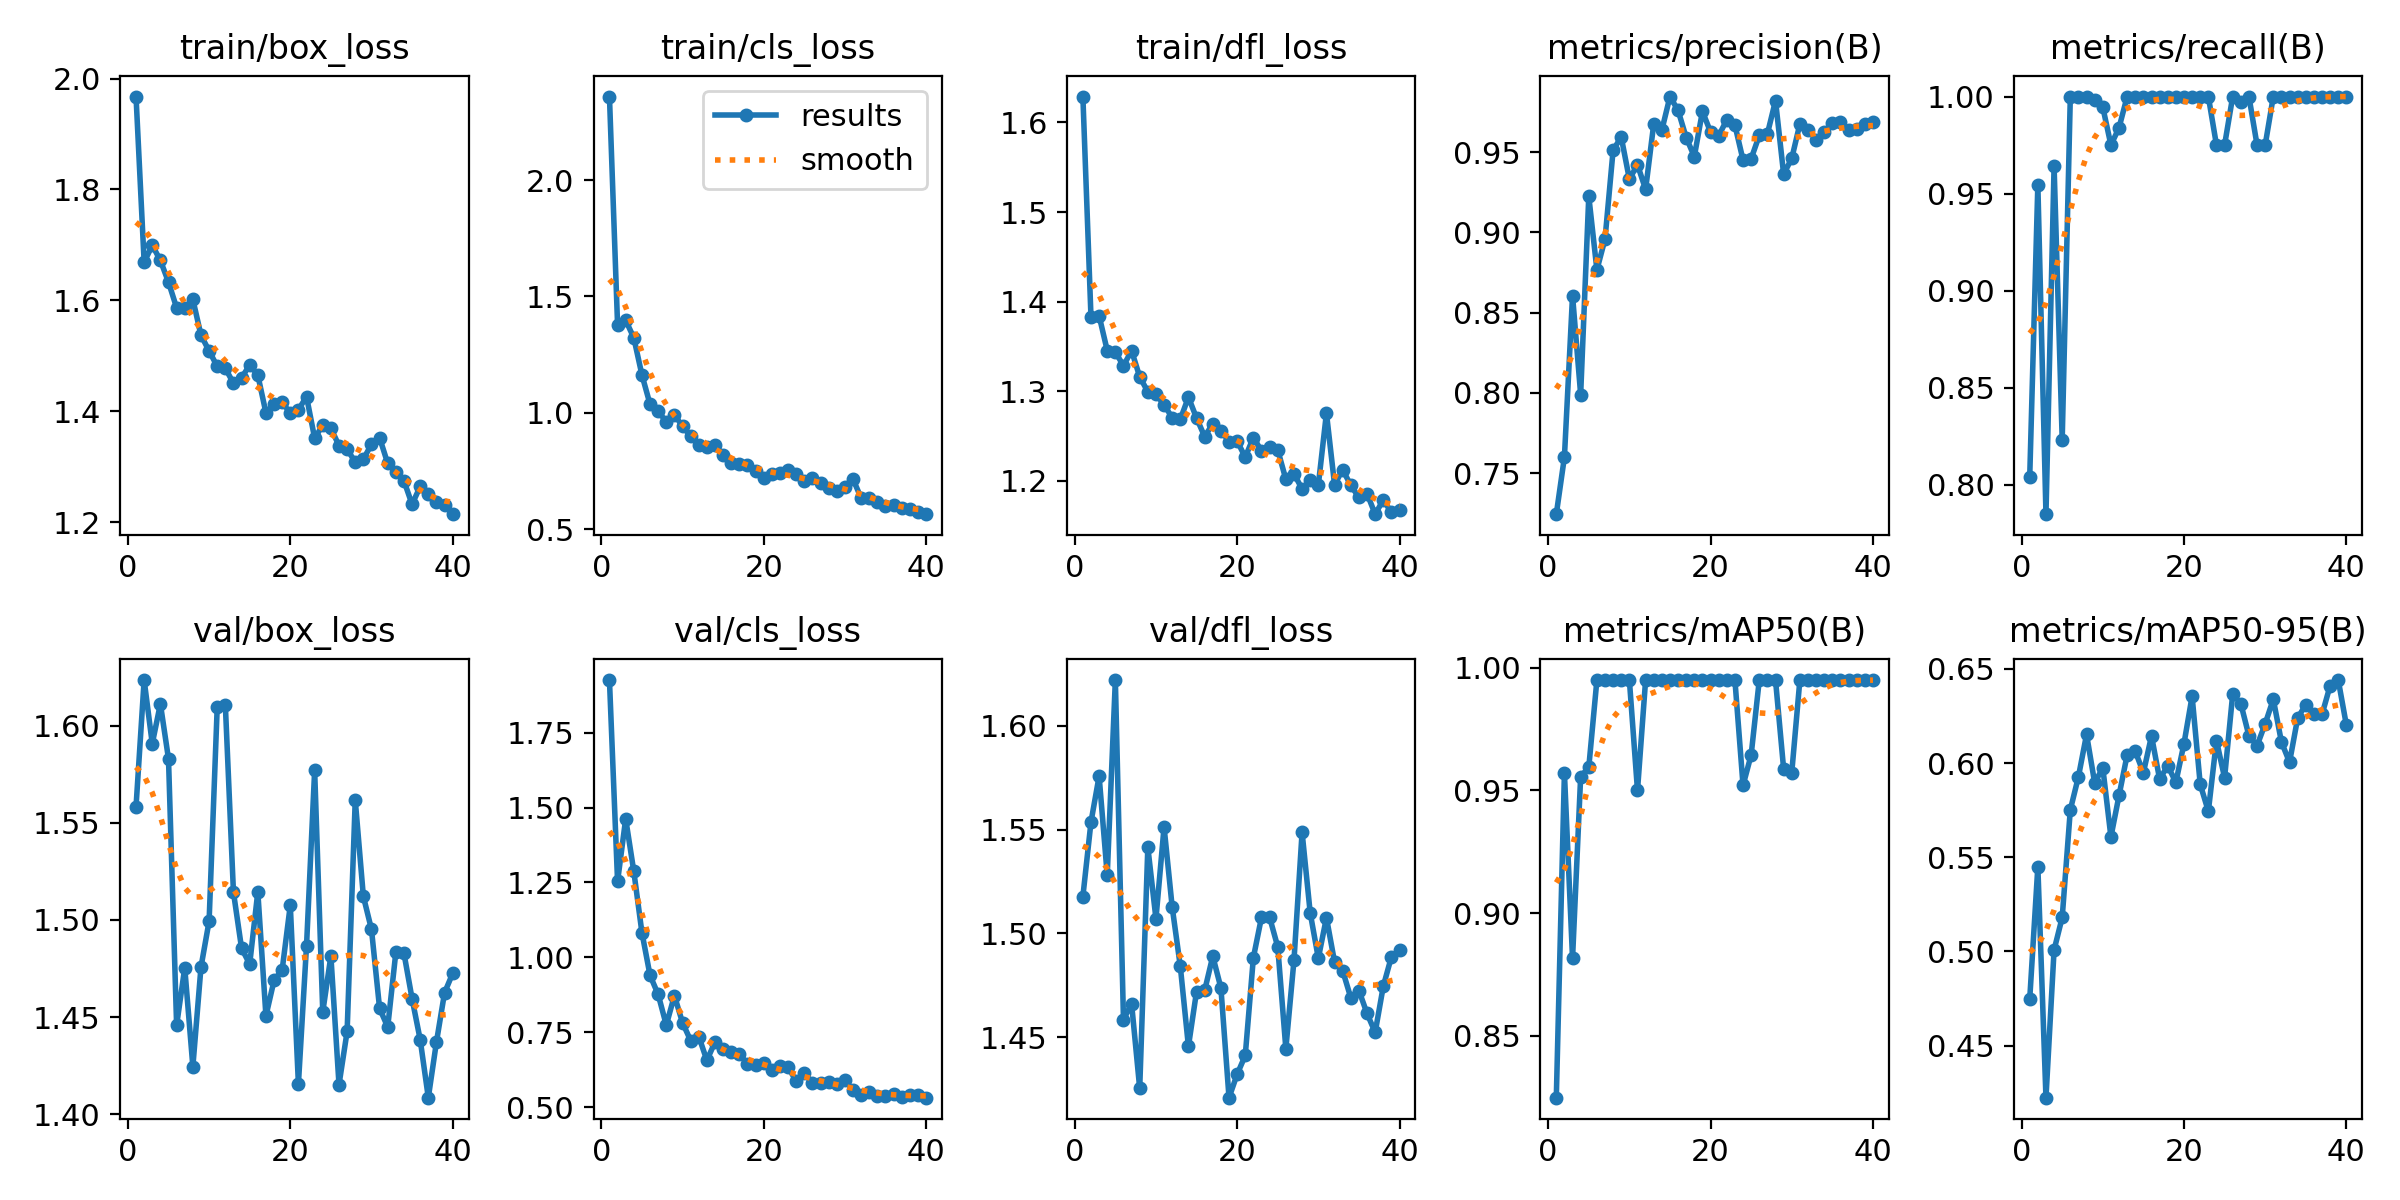

Values plotted in this chart, from the file beside it:
epoch, time, train/box_loss, train/cls_loss, train/dfl_loss, metrics/precision(B), metrics/recall(B), metrics/mAP50(B), metrics/mAP50-95(B), val/box_loss, val/cls_loss, val/dfl_loss, lr/pg0, lr/pg1, lr/pg2
1, 20.68, 1.968, 2.358, 1.629, 0.7245, 0.8039, 0.8247, 0.4748, 1.558, 1.925, 1.518, 0.0004072, 0.0004072, 0.0004072
2, 39.98, 1.669, 1.379, 1.382, 0.7601, 0.9546, 0.9571, 0.545, 1.624, 1.253, 1.554, 0.0008035, 0.0008035, 0.0008035
3, 59.29, 1.699, 1.397, 1.384, 0.8606, 0.7847, 0.8815, 0.4224, 1.591, 1.462, 1.576, 0.001179, 0.001179, 0.001179
4, 78.93, 1.672, 1.322, 1.345, 0.7991, 0.9641, 0.9556, 0.5008, 1.611, 1.287, 1.528, 0.001157, 0.001157, 0.001157
5, 98.22, 1.633, 1.163, 1.344, 0.9225, 0.8232, 0.9594, 0.5181, 1.583, 1.083, 1.622, 0.001126, 0.001126, 0.001126
6, 118.2, 1.587, 1.037, 1.328, 0.8767, 1, 0.995, 0.5752, 1.446, 0.94, 1.459, 0.001095, 0.001095, 0.001095
7, 137.8, 1.587, 1.007, 1.345, 0.8958, 1, 0.995, 0.5927, 1.475, 0.8763, 1.466, 0.001064, 0.001064, 0.001064
8, 157.5, 1.602, 0.9614, 1.316, 0.9513, 1, 0.995, 0.6152, 1.425, 0.7741, 1.425, 0.001033, 0.001033, 0.001033
9, 177.7, 1.537, 0.9919, 1.299, 0.9593, 0.9983, 0.995, 0.5895, 1.476, 0.8725, 1.542, 0.001002, 0.001002, 0.001002
10, 197.5, 1.509, 0.9423, 1.296, 0.9332, 0.9945, 0.995, 0.5975, 1.499, 0.7822, 1.507, 0.0009716, 0.0009716, 0.0009716
11, 217, 1.481, 0.9002, 1.285, 0.9421, 0.975, 0.95, 0.5608, 1.61, 0.7225, 1.551, 0.0009406, 0.0009406, 0.0009406
12, 238, 1.478, 0.8599, 1.27, 0.9268, 0.9839, 0.995, 0.5828, 1.611, 0.736, 1.513, 0.0009097, 0.0009097, 0.0009097
13, 258.7, 1.451, 0.8541, 1.268, 0.9675, 1, 0.995, 0.6043, 1.514, 0.6566, 1.484, 0.0008787, 0.0008787, 0.0008787
14, 279.3, 1.461, 0.8627, 1.293, 0.9637, 1, 0.995, 0.6062, 1.485, 0.7173, 1.446, 0.0008478, 0.0008478, 0.0008478
15, 300.1, 1.483, 0.82, 1.27, 0.9846, 1, 0.995, 0.5949, 1.477, 0.6957, 1.472, 0.0008169, 0.0008169, 0.0008169
16, 320.7, 1.465, 0.784, 1.249, 0.976, 1, 0.995, 0.6144, 1.514, 0.6839, 1.473, 0.0007859, 0.0007859, 0.0007859
17, 341.5, 1.397, 0.7819, 1.264, 0.959, 1, 0.995, 0.5914, 1.451, 0.6781, 1.489, 0.000755, 0.000755, 0.000755
18, 362.4, 1.413, 0.7764, 1.256, 0.9472, 1, 0.995, 0.5986, 1.469, 0.6446, 1.474, 0.0007241, 0.0007241, 0.0007241
19, 383.2, 1.417, 0.7511, 1.244, 0.9754, 1, 0.995, 0.5897, 1.474, 0.6409, 1.421, 0.0006931, 0.0006931, 0.0006931
20, 404.1, 1.397, 0.7207, 1.244, 0.9625, 1, 0.995, 0.6103, 1.508, 0.6476, 1.432, 0.0006622, 0.0006622, 0.0006622
21, 424.7, 1.403, 0.7356, 1.226, 0.9601, 1, 0.995, 0.6354, 1.416, 0.6249, 1.441, 0.0006312, 0.0006312, 0.0006312
22, 445.3, 1.427, 0.7406, 1.248, 0.9701, 1, 0.995, 0.5887, 1.487, 0.6376, 1.488, 0.0006003, 0.0006003, 0.0006003
23, 465.8, 1.352, 0.7532, 1.233, 0.9668, 1, 0.995, 0.5744, 1.577, 0.6338, 1.508, 0.0005694, 0.0005694, 0.0005694
24, 486.6, 1.375, 0.7379, 1.238, 0.945, 0.975, 0.952, 0.6119, 1.453, 0.5868, 1.508, 0.0005384, 0.0005384, 0.0005384
25, 507.5, 1.37, 0.7082, 1.234, 0.9459, 0.975, 0.9645, 0.5922, 1.481, 0.6129, 1.494, 0.0005075, 0.0005075, 0.0005075
26, 528.3, 1.338, 0.7211, 1.202, 0.9604, 1, 0.995, 0.6366, 1.415, 0.5818, 1.445, 0.0004766, 0.0004766, 0.0004766
27, 548.9, 1.332, 0.699, 1.208, 0.9614, 0.9973, 0.995, 0.6315, 1.443, 0.5796, 1.487, 0.0004456, 0.0004456, 0.0004456
28, 569.6, 1.308, 0.6791, 1.191, 0.9821, 1, 0.995, 0.6144, 1.562, 0.5826, 1.549, 0.0004147, 0.0004147, 0.0004147
29, 590.5, 1.314, 0.6639, 1.2, 0.9363, 0.975, 0.9587, 0.6092, 1.512, 0.5766, 1.51, 0.0003837, 0.0003837, 0.0003837
30, 611.3, 1.34, 0.6838, 1.195, 0.9461, 0.975, 0.9573, 0.6208, 1.495, 0.5905, 1.488, 0.0003528, 0.0003528, 0.0003528
31, 638.5, 1.353, 0.7157, 1.275, 0.9676, 1, 0.995, 0.6339, 1.454, 0.5579, 1.508, 0.0003219, 0.0003219, 0.0003219
32, 658.9, 1.306, 0.6338, 1.195, 0.964, 1, 0.995, 0.6112, 1.445, 0.5424, 1.486, 0.0002909, 0.0002909, 0.0002909
33, 679.7, 1.291, 0.6341, 1.212, 0.9578, 1, 0.995, 0.6004, 1.483, 0.5502, 1.482, 0.00026, 0.00026, 0.00026
34, 700.4, 1.275, 0.6173, 1.195, 0.9626, 1, 0.995, 0.6238, 1.483, 0.5366, 1.469, 0.0002291, 0.0002291, 0.0002291
35, 720.9, 1.232, 0.6001, 1.181, 0.9681, 1, 0.995, 0.631, 1.46, 0.5376, 1.473, 0.0001981, 0.0001981, 0.0001981
36, 741.8, 1.265, 0.6061, 1.186, 0.9689, 1, 0.995, 0.6263, 1.438, 0.5458, 1.462, 0.0001672, 0.0001672, 0.0001672
37, 762.5, 1.251, 0.5897, 1.163, 0.9638, 1, 0.995, 0.6258, 1.408, 0.5334, 1.452, 0.0001363, 0.0001363, 0.0001363
38, 783.3, 1.236, 0.5862, 1.179, 0.9646, 1, 0.995, 0.6411, 1.437, 0.5415, 1.475, 0.0001053, 0.0001053, 0.0001053
39, 804.1, 1.231, 0.5737, 1.165, 0.9673, 1, 0.995, 0.644, 1.463, 0.5394, 1.489, 7.4375e-05, 7.4375e-05, 7.4375e-05
40, 825, 1.215, 0.5649, 1.168, 0.9684, 1, 0.995, 0.6201, 1.472, 0.5319, 1.492, 4.34375e-05, 4.34375e-05, 4.34375e-05
